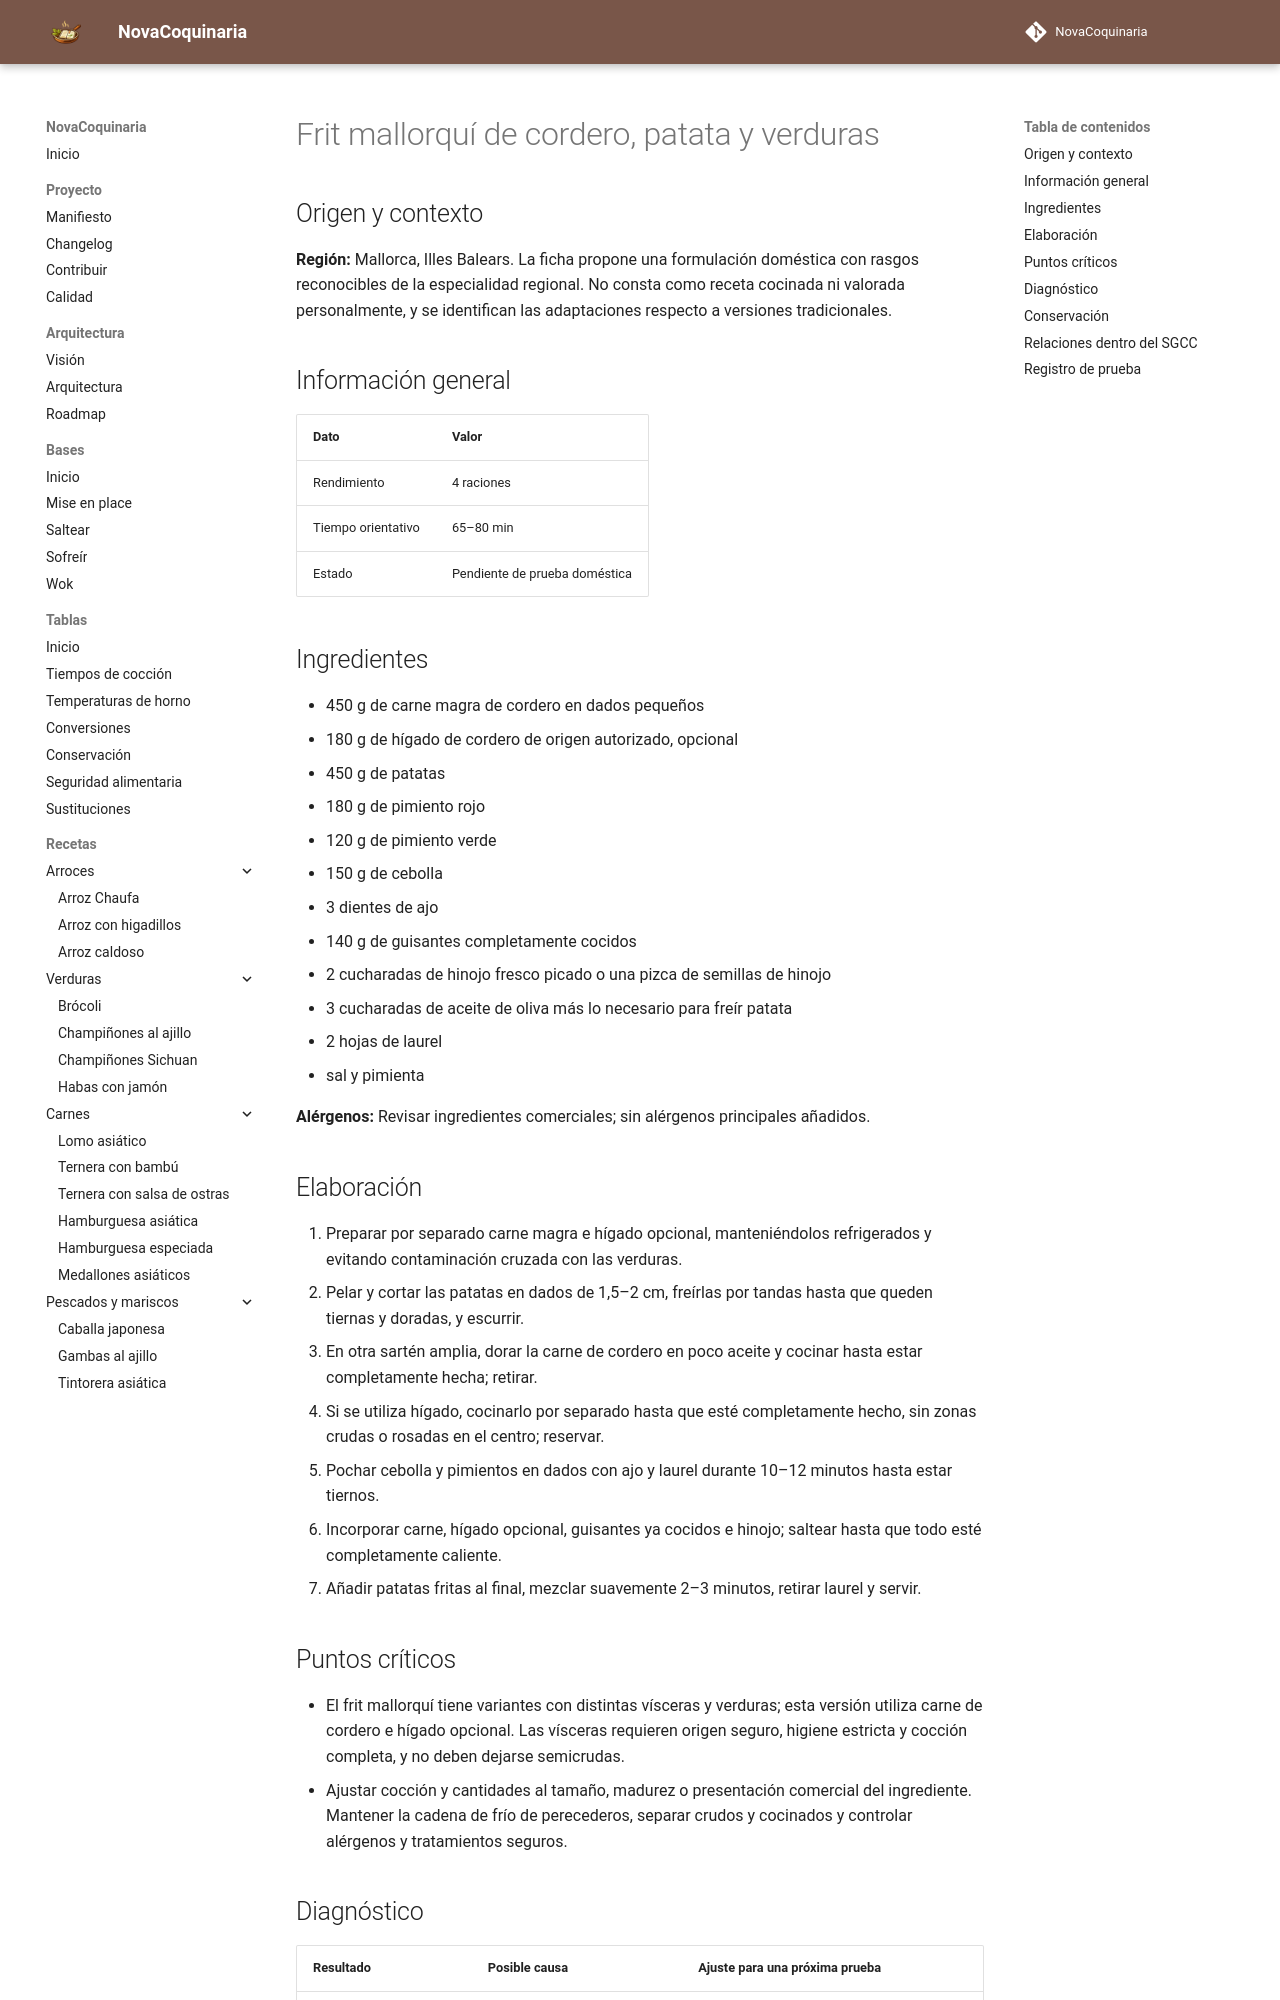

repository: fran-eliot/NovaCoquinaria · page: 05_Carnes/frit_mallorqui_de_cordero_patata_y_verduras.html · generator: mkdocs

---
id: REC-468
tipo: receta
titulo: Frit mallorquí de cordero, patata y verduras
categoria: Carnes
estado: borrador
version: 1.0.1
ultima_revision: 2026-11-22
etiquetas:
  - cocina-espanola
  - tradicional
  - receta-propuesta
  - pendiente-de-prueba
---

# Frit mallorquí de cordero, patata y verduras

## Origen y contexto

**Región:** Mallorca, Illes Balears. La ficha propone una formulación doméstica con rasgos reconocibles de la especialidad regional. No consta como receta cocinada ni valorada personalmente, y se identifican las adaptaciones respecto a versiones tradicionales.

## Información general

| Dato | Valor |
|---|---|
| Rendimiento | 4 raciones |
| Tiempo orientativo | 65–80 min |
| Estado | Pendiente de prueba doméstica |

## Ingredientes

- 450 g de carne magra de cordero en dados pequeños
- 180 g de hígado de cordero de origen autorizado, opcional
- 450 g de patatas
- 180 g de pimiento rojo
- 120 g de pimiento verde
- 150 g de cebolla
- 3 dientes de ajo
- 140 g de guisantes completamente cocidos
- 2 cucharadas de hinojo fresco picado o una pizca de semillas de hinojo
- 3 cucharadas de aceite de oliva más lo necesario para freír patata
- 2 hojas de laurel
- sal y pimienta

**Alérgenos:** Revisar ingredientes comerciales; sin alérgenos principales añadidos.

## Elaboración

1. Preparar por separado carne magra e hígado opcional, manteniéndolos refrigerados y evitando contaminación cruzada con las verduras.
2. Pelar y cortar las patatas en dados de 1,5–2 cm, freírlas por tandas hasta que queden tiernas y doradas, y escurrir.
3. En otra sartén amplia, dorar la carne de cordero en poco aceite y cocinar hasta estar completamente hecha; retirar.
4. Si se utiliza hígado, cocinarlo por separado hasta que esté completamente hecho, sin zonas crudas o rosadas en el centro; reservar.
5. Pochar cebolla y pimientos en dados con ajo y laurel durante 10–12 minutos hasta estar tiernos.
6. Incorporar carne, hígado opcional, guisantes ya cocidos e hinojo; saltear hasta que todo esté completamente caliente.
7. Añadir patatas fritas al final, mezclar suavemente 2–3 minutos, retirar laurel y servir.

## Puntos críticos

- El frit mallorquí tiene variantes con distintas vísceras y verduras; esta versión utiliza carne de cordero e hígado opcional. Las vísceras requieren origen seguro, higiene estricta y cocción completa, y no deben dejarse semicrudas.
- Ajustar cocción y cantidades al tamaño, madurez o presentación comercial del ingrediente. Mantener la cadena de frío de perecederos, separar crudos y cocinados y controlar alérgenos y tratamientos seguros.
